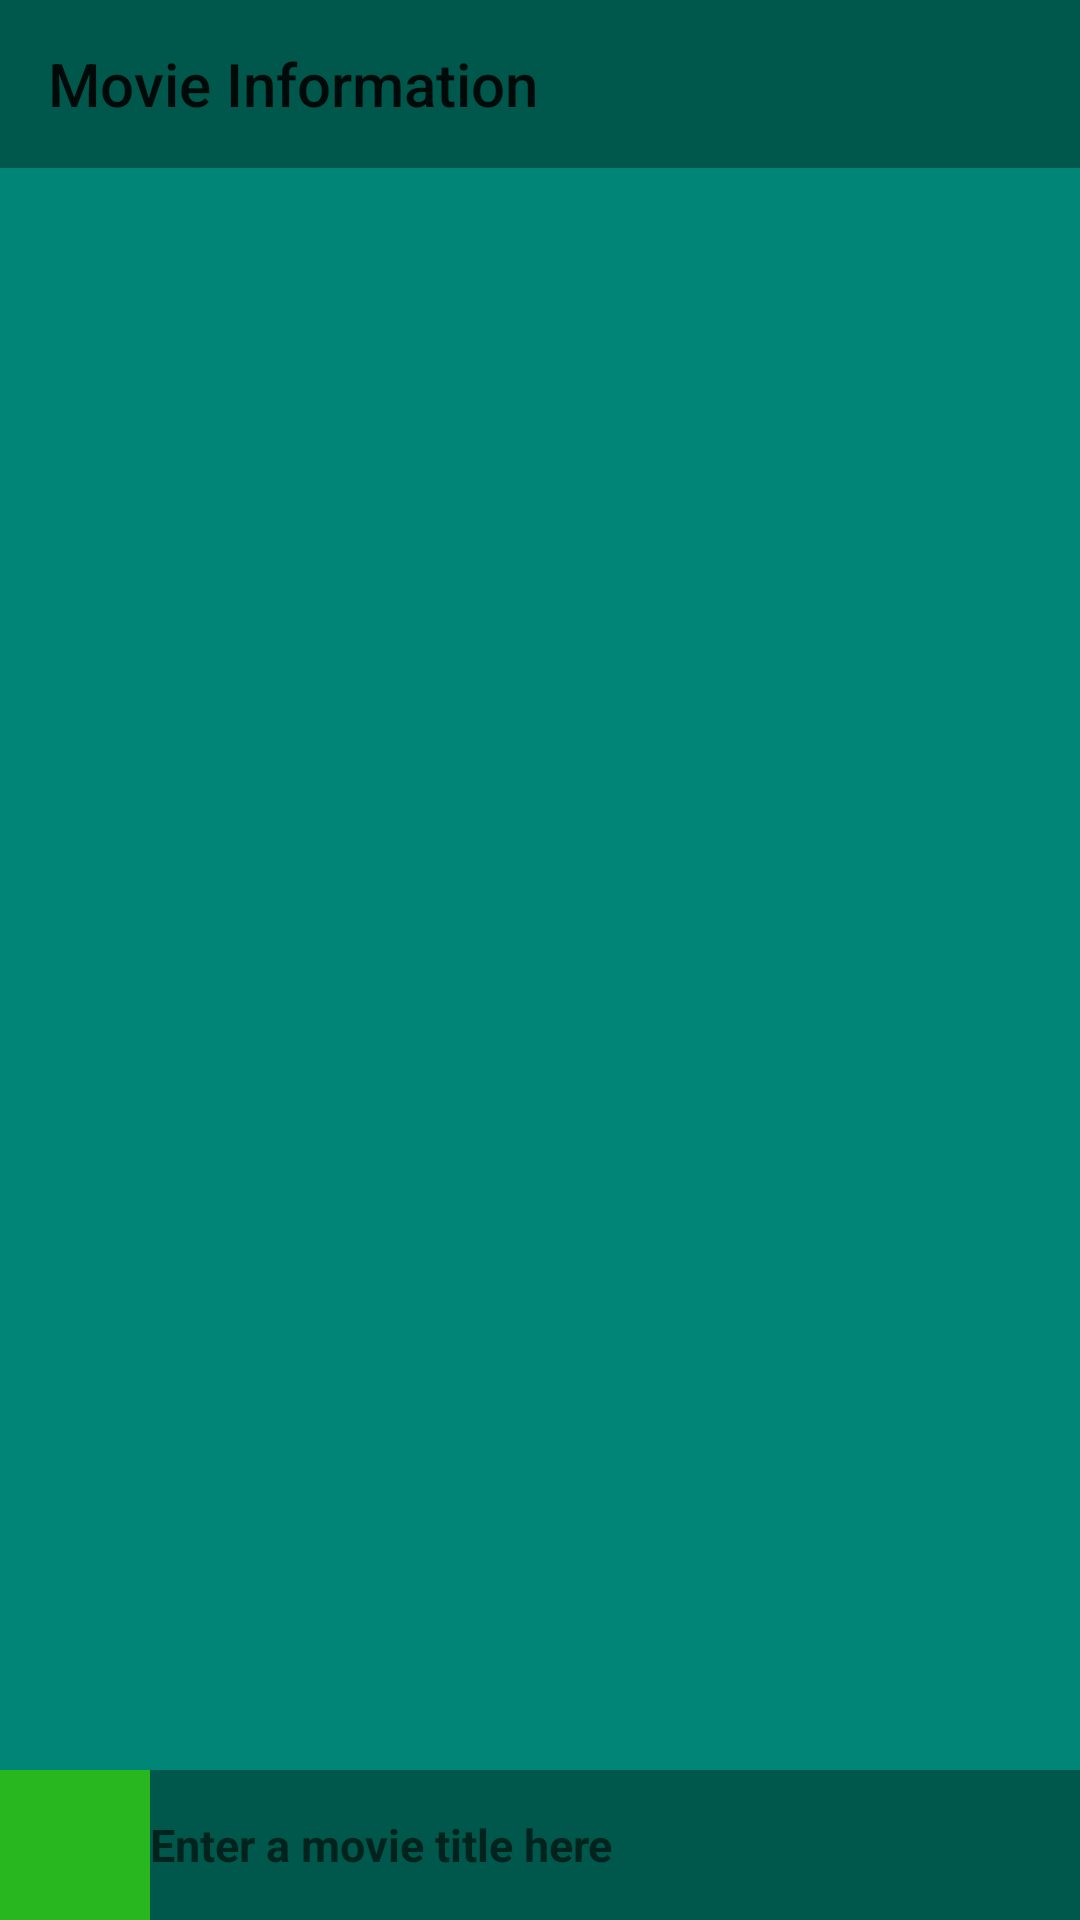

This screen was rendered from an Android layout file. Write that file and the resources it references.
<!-- AndroidManifest.xml: application theme AppTheme -->
<!-- res/layout/activity_search.xml -->
<?xml version="1.0" encoding="utf-8"?>
<RelativeLayout xmlns:android="http://schemas.android.com/apk/res/android"
    xmlns:app="http://schemas.android.com/apk/res-auto"
    xmlns:tools="http://schemas.android.com/tools"
    android:layout_width="match_parent"
    android:layout_height="match_parent"
    android:orientation="vertical"
    android:background="@color/colorPrimary"
    tools:context=".SearchActivity">

    <Toolbar
        android:id="@+id/ToolBar"
        android:title="@string/movie"
        android:layout_width="match_parent"
        android:layout_height="wrap_content"
        android:layout_alignParentStart="true"
        android:layout_alignParentTop="true"
        android:background="@color/colorPrimaryDark"
        />

    <ListView
        android:id="@+id/main_list"
        android:layout_width="wrap_content"
        android:layout_height="wrap_content"
        android:layout_alignParentStart="true"
        android:layout_below="@+id/ToolBar"
        android:background="@color/light_blue">

    </ListView>


    <ImageButton
        android:id="@+id/help"
        android:layout_width="80dp"
        android:layout_height="56dp"
        android:layout_alignParentEnd="true"
        android:layout_alignParentTop="true"
        android:background="@color/colorPrimaryDark"
        android:src="@drawable/helpicon" />

    <LinearLayout
        android:layout_width="match_parent"
        android:layout_height="wrap_content"
        android:layout_alignParentBottom="true"
        android:layout_alignParentStart="true">

        <ImageButton
            android:background="@color/green"
            android:id="@+id/search_button"
            android:layout_width="100dp"
            android:layout_height="match_parent"
            android:layout_weight="1"
            android:src="@drawable/searchicon"
            />


        <EditText
            android:id="@+id/movie_name"
            android:layout_width="match_parent"
            android:layout_height="50dp"
            android:layout_alignParentBottom="true"
            android:layout_alignParentStart="true"
            android:layout_weight="1"
            android:background="@color/colorPrimaryDark"
            android:hint="@string/search_hint_movie"
            android:textSize="15sp"
            android:textStyle="bold" />


    </LinearLayout>



</RelativeLayout>
<!-- resources referenced by this layout -->
<resources>
  <color name="colorPrimary">#008577</color>
  <color name="colorPrimaryDark">#00574B</color>
  <color name="green">#29b71f</color>
  <color name="light_blue">#5786d1</color>
  <string name="movie">Movie Information</string>
  <string name="search_hint_movie"> Enter a movie title here </string>
  <style name="AppTheme" parent="android:Theme.Material.Light.NoActionBar">
          
          <item name="android:windowActionBar">false</item>
          <item name="android:windowNoTitle">true</item>
  
      </style>
</resources>
